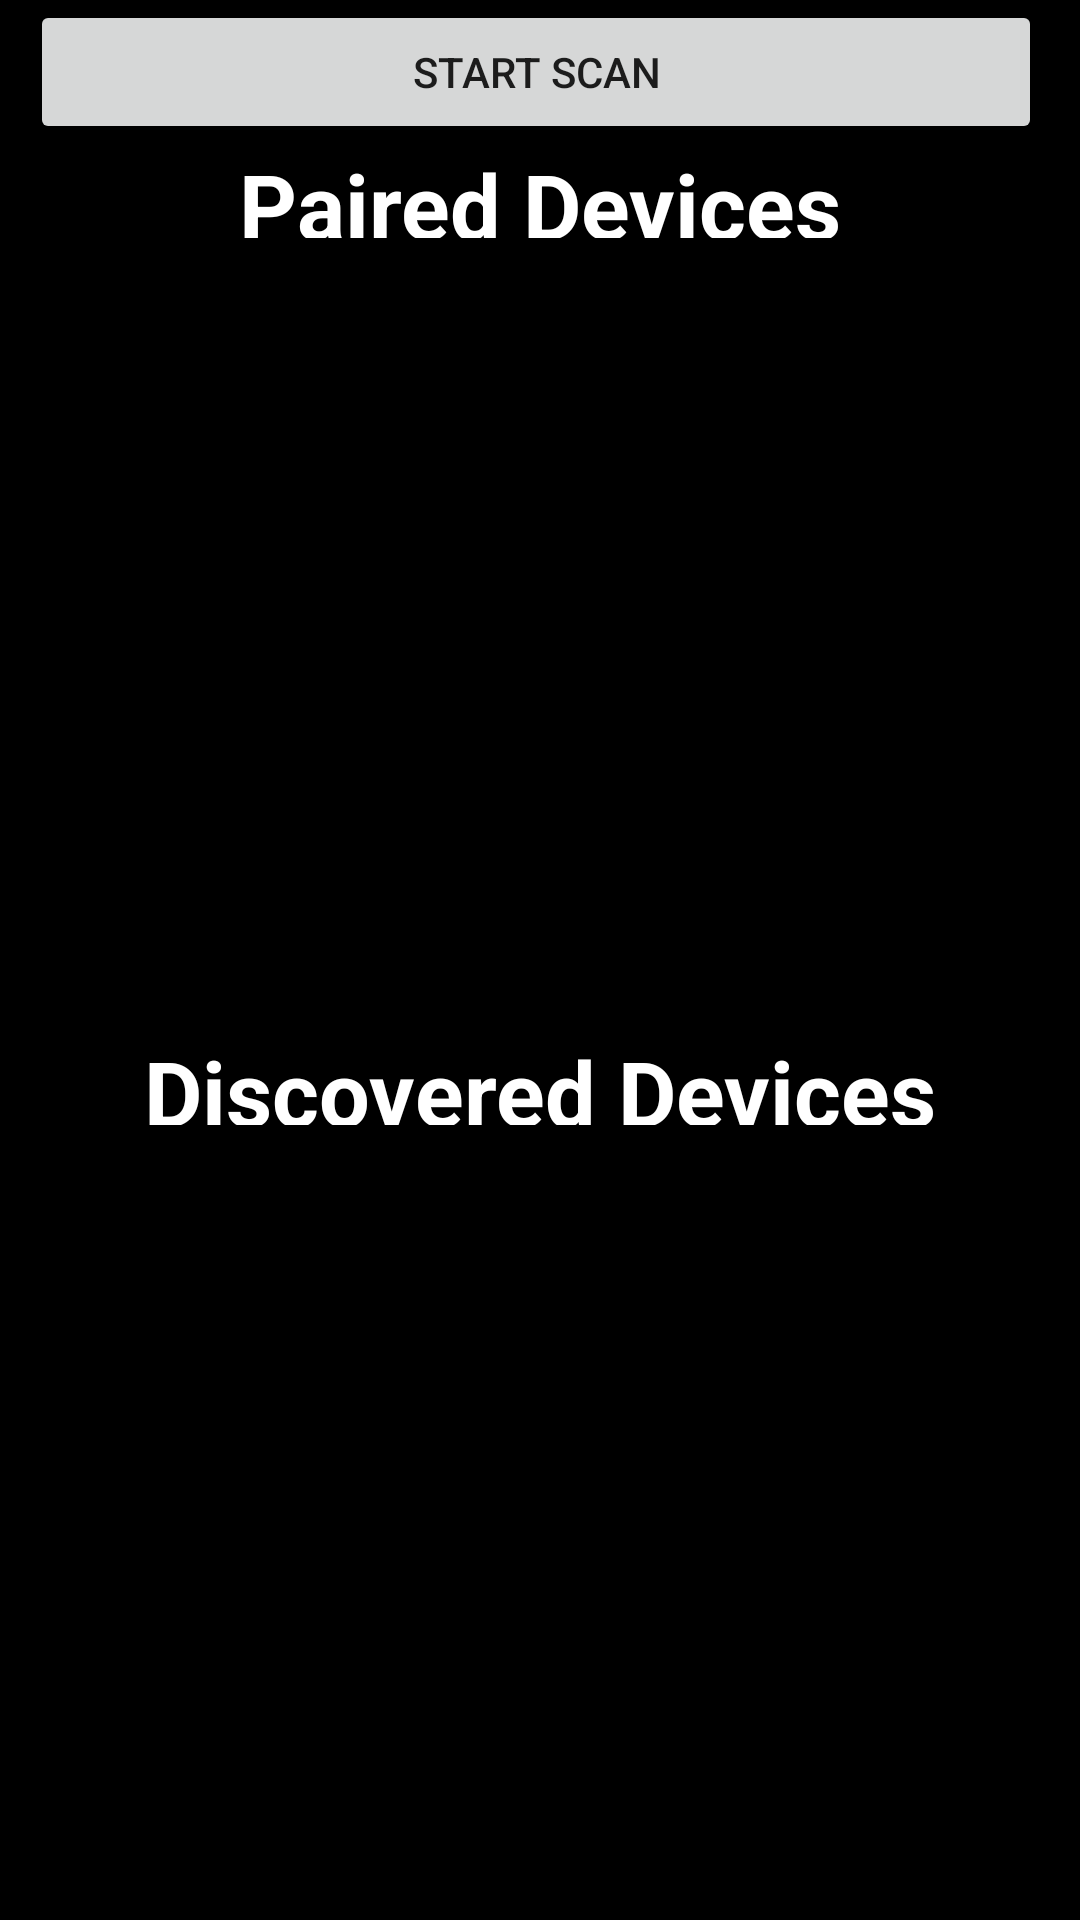

Write the Android layout XML for this screen, with the resource values it uses.
<!-- AndroidManifest.xml: application theme Theme.ArduinoBluetoothController -->
<!-- res/layout/activity_bt_scan.xml -->
<?xml version="1.0" encoding="utf-8"?>
<androidx.constraintlayout.widget.ConstraintLayout xmlns:android="http://schemas.android.com/apk/res/android"
    xmlns:app="http://schemas.android.com/apk/res-auto"
    android:background="@color/black"
    xmlns:tools="http://schemas.android.com/tools"
    android:id="@+id/main"
    android:layout_width="match_parent"
    android:layout_height="match_parent"
    tools:context=".bt_scan">

    <LinearLayout
        android:id="@+id/linearLayout"
        android:layout_width="match_parent"
        android:layout_marginHorizontal="10dp"
        android:layout_height="wrap_content"
        android:orientation="horizontal"
        android:weightSum="1"
        app:layout_constraintEnd_toEndOf="parent"
        app:layout_constraintStart_toStartOf="parent"
        app:layout_constraintTop_toTopOf="parent">

        <Button
            android:id="@+id/btnScan"
            android:layout_width="1dp"
            android:layout_height="wrap_content"
            android:layout_marginEnd="2.5dp"
            android:layout_weight="1"
            android:text="Start Scan" />

        <ProgressBar
            android:id="@+id/progressBar"
            style="?android:attr/progressBarStyle"
            android:indeterminate="true"
            android:visibility="gone"
            android:layout_width="wrap_content"
            android:layout_height="wrap_content"
            android:layout_weight="1" />

    </LinearLayout>


    <LinearLayout
        android:layout_width="match_parent"
        android:layout_height="0dp"
        android:orientation="vertical"
        android:paddingHorizontal="10dp"
        android:weightSum="2.24"
        app:layout_constraintBottom_toBottomOf="parent"
        app:layout_constraintEnd_toEndOf="parent"
        app:layout_constraintStart_toStartOf="parent"
        app:layout_constraintTop_toBottomOf="@+id/linearLayout">

        <TextView
            android:textColor="@color/white"
            android:gravity="center"
            android:layout_width="match_parent"
            android:layout_height="0dp"
            android:layout_weight="0.12"
            android:text="Paired Devices"
            android:textSize="30sp"
            android:textStyle="bold" />

        <androidx.recyclerview.widget.RecyclerView
            android:id="@+id/pairedDevices"
            android:layout_width="match_parent"
            android:layout_height="0dp"
            android:layout_marginTop="1dp"
            android:layout_weight="1"
            app:layout_constraintBottom_toBottomOf="parent"
            app:layout_constraintEnd_toEndOf="parent"
            app:layout_constraintStart_toStartOf="parent"
            app:layout_constraintTop_toBottomOf="@+id/linearLayout" />

        <TextView
            android:layout_width="match_parent"
            android:gravity="center"
            android:layout_height="0dp"
            android:layout_weight="0.12"
            android:text="Discovered Devices"
            android:textColor="@color/white"
            android:textSize="30sp"
            android:textStyle="bold"/>

        <androidx.recyclerview.widget.RecyclerView
            android:id="@+id/discoveredDevices"
            android:layout_width="match_parent"
            android:layout_height="0dp"
            android:layout_marginTop="1dp"
            android:layout_weight="1"
            app:layout_constraintBottom_toBottomOf="parent"
            app:layout_constraintEnd_toEndOf="parent"
            app:layout_constraintStart_toStartOf="parent"
            app:layout_constraintTop_toBottomOf="@+id/linearLayout" />
    </LinearLayout>
</androidx.constraintlayout.widget.ConstraintLayout>
<!-- resources referenced by this layout -->
<resources>
  <style name="Theme.ArduinoBluetoothController" parent="Theme.MaterialComponents.DayNight.DarkActionBar">
          
          <item name="colorPrimary">@color/purple_500</item>
          <item name="colorPrimaryVariant">@color/purple_700</item>
          <item name="colorOnPrimary">@color/white</item>
          
          <item name="colorSecondary">@color/teal_200</item>
          <item name="colorSecondaryVariant">@color/teal_700</item>
          <item name="colorOnSecondary">@color/black</item>
          
          <item name="android:statusBarColor">?attr/colorPrimaryVariant</item>
          
      </style>
  <!-- not gathered from this repository: default colours our renderer supplied (Android Studio template values) -->
  <color name="purple_500">#FF6200EE</color>
  <color name="purple_700">#FF3700B3</color>
  <color name="teal_200">#FF03DAC5</color>
  <color name="teal_700">#FF018786</color>
  <color name="black">#FF000000</color>
  <color name="white">#FFFFFFFF</color>
</resources>
